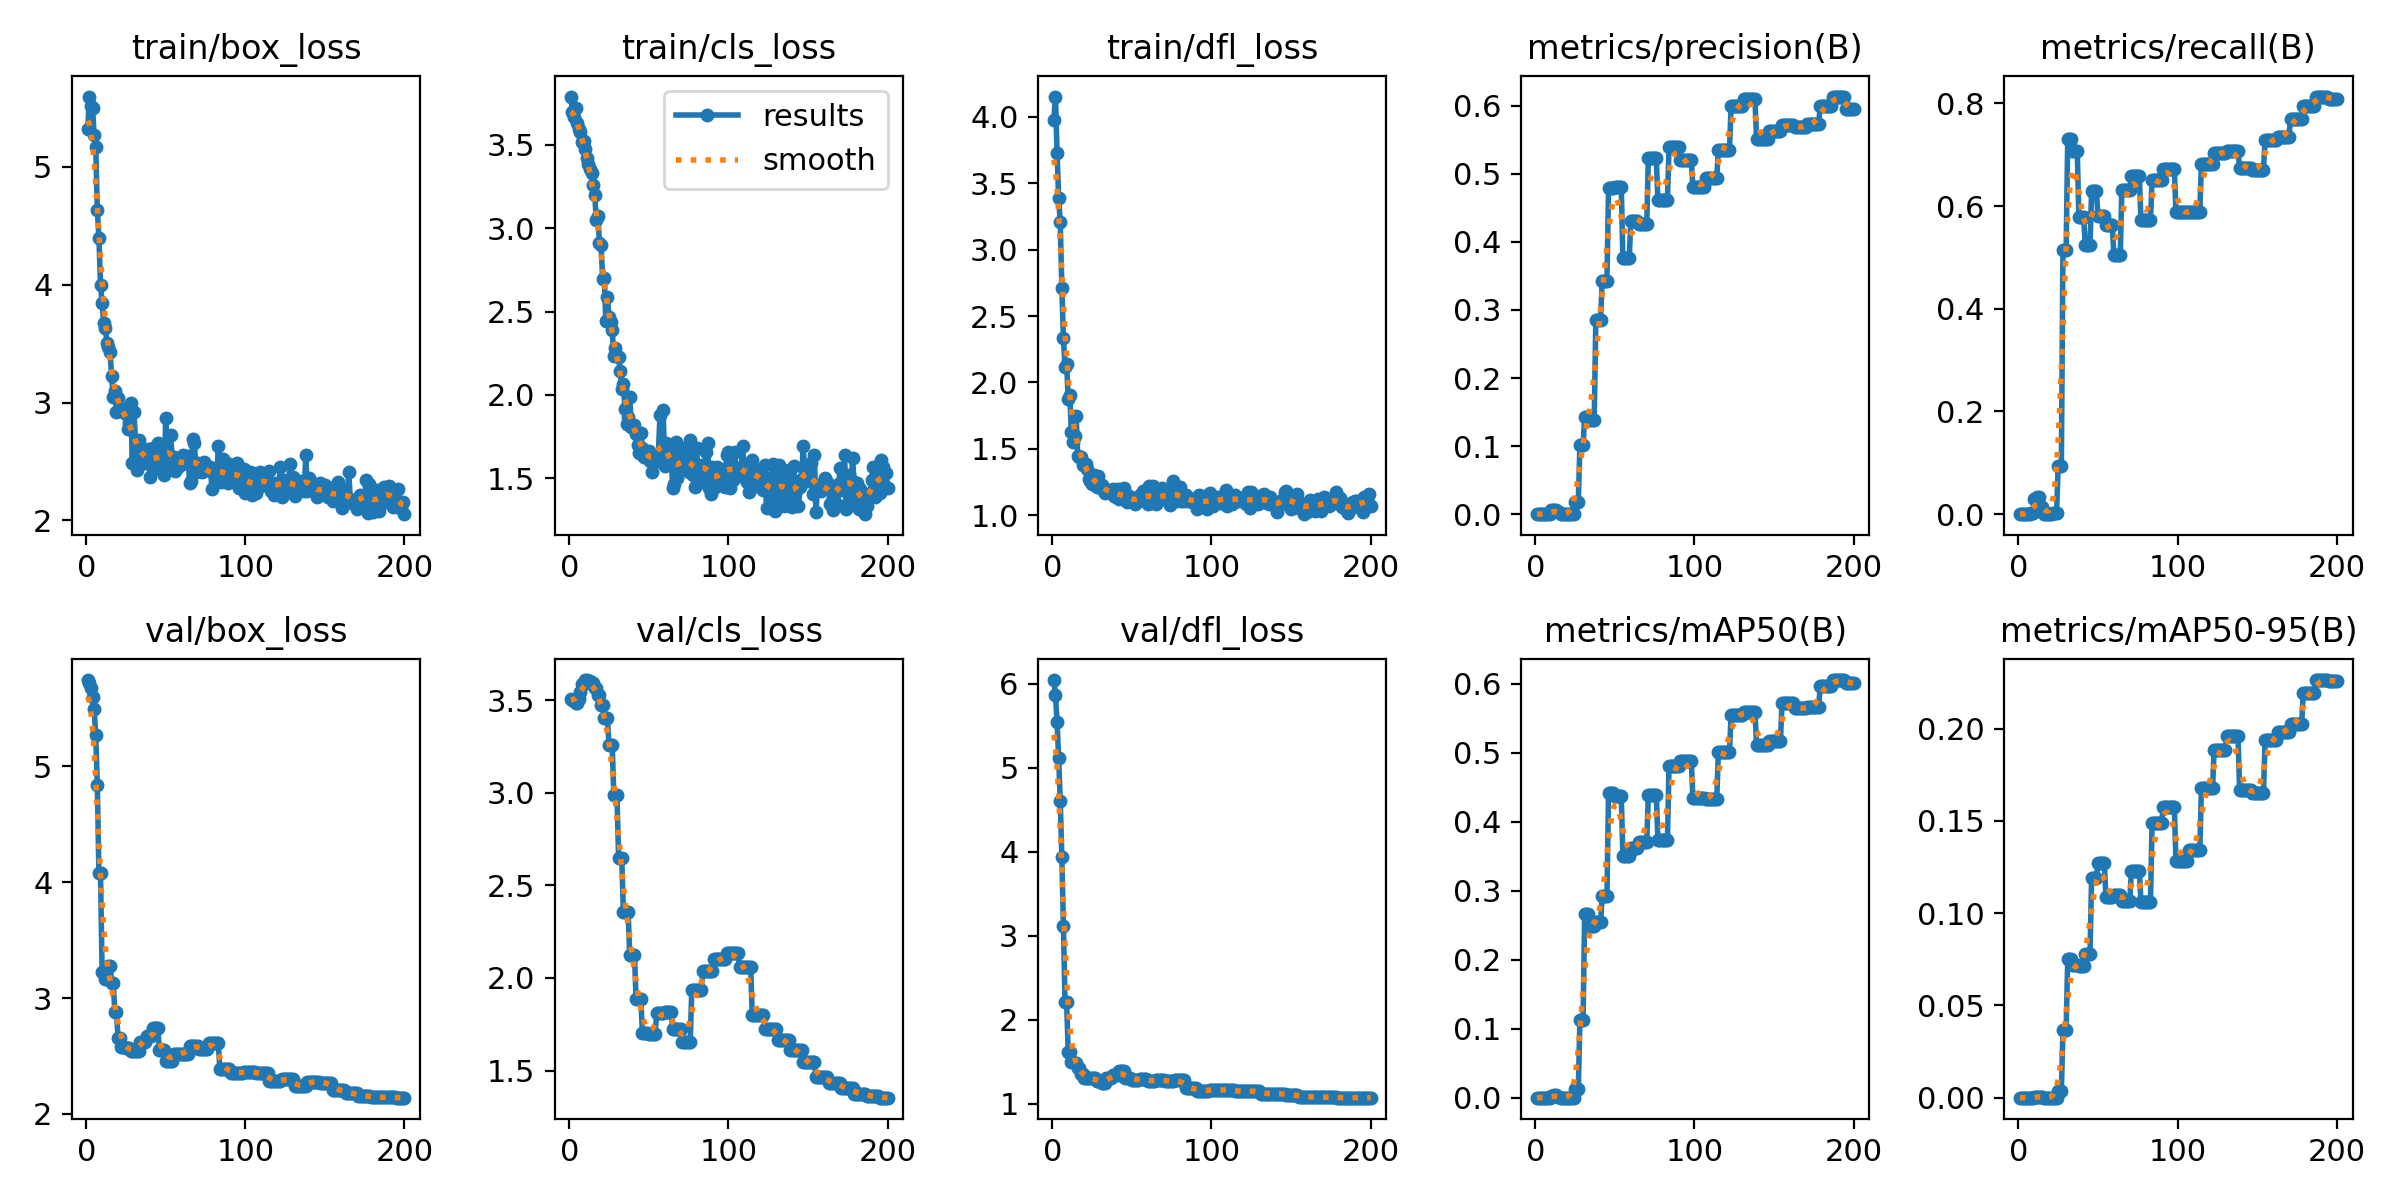

The table this chart was drawn from, first rows:
epoch, time, train/box_loss, train/cls_loss, train/dfl_loss, metrics/precision(B), metrics/recall(B), metrics/mAP50(B), metrics/mAP50-95(B), val/box_loss, val/cls_loss, val/dfl_loss, lr/pg0, lr/pg1, lr/pg2
1, 3.242, 5.322, 3.79, 3.978, 0, 0, 0, 0, 5.742, 3.507, 6.046, 0, 0, 0
2, 5.776, 5.596, 3.698, 4.151, 0, 0, 0, 0, 5.718, 3.502, 5.871, 1.9901e-05, 1.9901e-05, 1.9901e-05
3, 8.534, 5.518, 3.665, 3.73, 0, 0, 0, 0, 5.672, 3.493, 5.548, 3.9604e-05, 3.9604e-05, 3.9604e-05
4, 10.8, 5.499, 3.72, 3.389, 0, 0, 0, 0, 5.598, 3.484, 5.121, 5.9109e-05, 5.9109e-05, 5.9109e-05
5, 13.25, 5.269, 3.633, 3.206, 0, 0, 0, 0, 5.491, 3.484, 4.605, 7.8416e-05, 7.8416e-05, 7.8416e-05
6, 15.99, 5.172, 3.594, 2.713, 0, 0, 0, 0, 5.265, 3.506, 3.939, 9.7525e-05, 9.7525e-05, 9.7525e-05
7, 18.44, 4.633, 3.576, 2.334, 0, 0, 0, 0, 4.838, 3.541, 3.113, 0.0001164, 0.0001164, 0.0001164
8, 20.94, 4.4, 3.52, 2.119, 0.00048, 0.00243, 0.00024, 2e-05, 4.075, 3.585, 2.212, 0.0001351, 0.0001351, 0.0001351
9, 23.18, 4, 3.525, 2.141, 0.00048, 0.00243, 0.00024, 2e-05, 4.075, 3.585, 2.212, 0.0001537, 0.0001537, 0.0001537
10, 25.55, 3.846, 3.475, 1.876, 0.00571, 0.02913, 0.00301, 0.00062, 3.224, 3.608, 1.617, 0.000172, 0.000172, 0.000172
11, 27.96, 3.672, 3.424, 1.904, 0.00571, 0.02913, 0.00301, 0.00062, 3.224, 3.608, 1.617, 0.0001901, 0.0001901, 0.0001901
12, 30.6, 3.635, 3.388, 1.628, 0.00667, 0.03398, 0.00355, 0.0006, 3.166, 3.604, 1.492, 0.000208, 0.000208, 0.000208
13, 32.88, 3.507, 3.353, 1.555, 0.00667, 0.03398, 0.00355, 0.0006, 3.166, 3.604, 1.492, 0.0002257, 0.0002257, 0.0002257
14, 35.3, 3.468, 3.332, 1.594, 0.00286, 0.01456, 0.0015, 0.00034, 3.276, 3.592, 1.479, 0.0002433, 0.0002433, 0.0002433
15, 37.38, 3.43, 3.258, 1.745, 0.00286, 0.01456, 0.0015, 0.00034, 3.276, 3.592, 1.479, 0.0002606, 0.0002606, 0.0002606
16, 39.81, 3.222, 3.2, 1.446, 0, 0, 0, 0, 3.127, 3.566, 1.427, 0.0002777, 0.0002777, 0.0002777
17, 42.21, 3.05, 3.051, 1.436, 0, 0, 0, 0, 3.127, 3.566, 1.427, 0.0002947, 0.0002947, 0.0002947
18, 44.48, 3.096, 3.075, 1.436, 0, 0, 0, 0, 2.883, 3.525, 1.354, 0.0003114, 0.0003114, 0.0003114
19, 46.81, 2.924, 2.909, 1.378, 0, 0, 0, 0, 2.883, 3.525, 1.354, 0.0003279, 0.0003279, 0.0003279
20, 49.05, 3.037, 2.899, 1.38, 0, 0, 0, 0, 2.66, 3.471, 1.3, 0.0003443, 0.0003443, 0.0003443
21, 51.53, 2.941, 2.694, 1.386, 0, 0, 0, 0, 2.66, 3.471, 1.3, 0.0003604, 0.0003604, 0.0003604
22, 53.89, 2.924, 2.7, 1.351, 0.00048, 0.00243, 0.00024, 2e-05, 2.577, 3.401, 1.299, 0.0003763, 0.0003763, 0.0003763
23, 56.24, 2.944, 2.444, 1.271, 0.00048, 0.00243, 0.00024, 2e-05, 2.577, 3.401, 1.299, 0.0003921, 0.0003921, 0.0003921
24, 58.61, 2.924, 2.586, 1.257, 0.00048, 0.00243, 0.00024, 2e-05, 2.577, 3.401, 1.299, 0.0004076, 0.0004076, 0.0004076
25, 61.23, 2.901, 2.47, 1.233, 0.01857, 0.09466, 0.01188, 0.0035, 2.566, 3.258, 1.302, 0.000423, 0.000423, 0.000423
26, 63.61, 2.772, 2.436, 1.302, 0.01857, 0.09466, 0.01188, 0.0035, 2.566, 3.258, 1.302, 0.0004381, 0.0004381, 0.0004381
27, 66.03, 2.826, 2.387, 1.26, 0.01857, 0.09466, 0.01188, 0.0035, 2.566, 3.258, 1.302, 0.0004531, 0.0004531, 0.0004531
28, 68.47, 2.996, 2.232, 1.214, 0.1009, 0.5146, 0.1126, 0.03662, 2.54, 2.989, 1.266, 0.0004678, 0.0004678, 0.0004678
29, 70.68, 2.488, 2.282, 1.293, 0.1009, 0.5146, 0.1126, 0.03662, 2.54, 2.989, 1.266, 0.0004824, 0.0004824, 0.0004824
30, 73.17, 2.922, 2.23, 1.211, 0.1009, 0.5146, 0.1126, 0.03662, 2.54, 2.989, 1.266, 0.0004967, 0.0004967, 0.0004967
31, 75.54, 2.671, 2.227, 1.232, 0.1433, 0.7306, 0.2664, 0.07491, 2.544, 2.65, 1.246, 0.0005109, 0.0005109, 0.0005109
32, 77.88, 2.432, 2.142, 1.194, 0.1433, 0.7306, 0.2664, 0.07491, 2.544, 2.65, 1.246, 0.0005249, 0.0005249, 0.0005249
33, 80.44, 2.682, 2.038, 1.166, 0.1433, 0.7306, 0.2664, 0.07491, 2.544, 2.65, 1.246, 0.0005386, 0.0005386, 0.0005386
34, 82.94, 2.536, 2.066, 1.192, 0.1386, 0.7063, 0.2484, 0.0717, 2.625, 2.358, 1.299, 0.0005522, 0.0005522, 0.0005522
35, 85.26, 2.592, 1.917, 1.19, 0.1386, 0.7063, 0.2484, 0.0717, 2.625, 2.358, 1.299, 0.0005656, 0.0005656, 0.0005656
36, 87.72, 2.535, 1.825, 1.173, 0.1386, 0.7063, 0.2484, 0.0717, 2.625, 2.358, 1.299, 0.0005787, 0.0005787, 0.0005787
37, 90.08, 2.49, 1.868, 1.177, 0.1386, 0.7063, 0.2484, 0.0717, 2.625, 2.358, 1.299, 0.0005917, 0.0005917, 0.0005917
38, 92.38, 2.578, 1.986, 1.2, 0.2857, 0.5777, 0.2548, 0.07137, 2.668, 2.125, 1.341, 0.0006045, 0.0006045, 0.0006045
39, 94.92, 2.608, 1.809, 1.147, 0.2857, 0.5777, 0.2548, 0.07137, 2.668, 2.125, 1.341, 0.000617, 0.000617, 0.000617
40, 97.11, 2.364, 1.81, 1.14, 0.2857, 0.5777, 0.2548, 0.07137, 2.668, 2.125, 1.341, 0.0006294, 0.0006294, 0.0006294
41, 99.81, 2.543, 1.821, 1.201, 0.2857, 0.5777, 0.2548, 0.07137, 2.668, 2.125, 1.341, 0.0006416, 0.0006416, 0.0006416
42, 102.2, 2.617, 1.763, 1.125, 0.3427, 0.5243, 0.2925, 0.07811, 2.744, 1.884, 1.383, 0.0006536, 0.0006536, 0.0006536
43, 104.8, 2.433, 1.699, 1.166, 0.3427, 0.5243, 0.2925, 0.07811, 2.744, 1.884, 1.383, 0.0006654, 0.0006654, 0.0006654
44, 107.2, 2.522, 1.649, 1.129, 0.3427, 0.5243, 0.2925, 0.07811, 2.744, 1.884, 1.383, 0.0006769, 0.0006769, 0.0006769
45, 109.4, 2.656, 1.771, 1.208, 0.3427, 0.5243, 0.2925, 0.07811, 2.744, 1.884, 1.383, 0.0006883, 0.0006883, 0.0006883
46, 111.9, 2.47, 1.683, 1.141, 0.4798, 0.6286, 0.4422, 0.119, 2.552, 1.701, 1.308, 0.0006995, 0.0006995, 0.0006995
47, 114.3, 2.553, 1.625, 1.104, 0.4798, 0.6286, 0.4422, 0.119, 2.552, 1.701, 1.308, 0.0007105, 0.0007105, 0.0007105
48, 116.7, 2.466, 1.646, 1.147, 0.4798, 0.6286, 0.4422, 0.119, 2.552, 1.701, 1.308, 0.0007213, 0.0007213, 0.0007213
49, 119, 2.386, 1.631, 1.128, 0.4798, 0.6286, 0.4422, 0.119, 2.552, 1.701, 1.308, 0.0007319, 0.0007319, 0.0007319
50, 121.7, 2.866, 1.662, 1.132, 0.4802, 0.5801, 0.4379, 0.127, 2.46, 1.699, 1.283, 0.0007423, 0.0007423, 0.0007423
51, 124.2, 2.605, 1.6, 1.1, 0.4802, 0.5801, 0.4379, 0.127, 2.46, 1.699, 1.283, 0.0007525, 0.0007525, 0.0007525
52, 126.9, 2.477, 1.537, 1.088, 0.4802, 0.5801, 0.4379, 0.127, 2.46, 1.699, 1.283, 0.0007625, 0.0007625, 0.0007625
53, 129.4, 2.723, 1.597, 1.119, 0.4802, 0.5801, 0.4379, 0.127, 2.46, 1.699, 1.283, 0.0007723, 0.0007723, 0.0007723
54, 132, 2.534, 1.639, 1.107, 0.4802, 0.5801, 0.4379, 0.127, 2.46, 1.699, 1.283, 0.0007819, 0.0007819, 0.0007819
55, 134.1, 2.536, 1.6, 1.155, 0.3762, 0.5631, 0.35, 0.1089, 2.513, 1.813, 1.289, 0.0007913, 0.0007913, 0.0007913
56, 136.7, 2.423, 1.64, 1.119, 0.3762, 0.5631, 0.35, 0.1089, 2.513, 1.813, 1.289, 0.0008005, 0.0008005, 0.0008005
57, 138.9, 2.507, 1.88, 1.186, 0.3762, 0.5631, 0.35, 0.1089, 2.513, 1.813, 1.289, 0.0008095, 0.0008095, 0.0008095
58, 141.4, 2.451, 1.608, 1.109, 0.3762, 0.5631, 0.35, 0.1089, 2.513, 1.813, 1.289, 0.0008183, 0.0008183, 0.0008183
59, 143.5, 2.473, 1.91, 1.176, 0.3762, 0.5631, 0.35, 0.1089, 2.513, 1.813, 1.289, 0.000827, 0.000827, 0.000827
60, 146.1, 2.479, 1.572, 1.088, 0.4303, 0.5049, 0.3624, 0.1097, 2.521, 1.817, 1.266, 0.0008354, 0.0008354, 0.0008354
... 140 more rows
